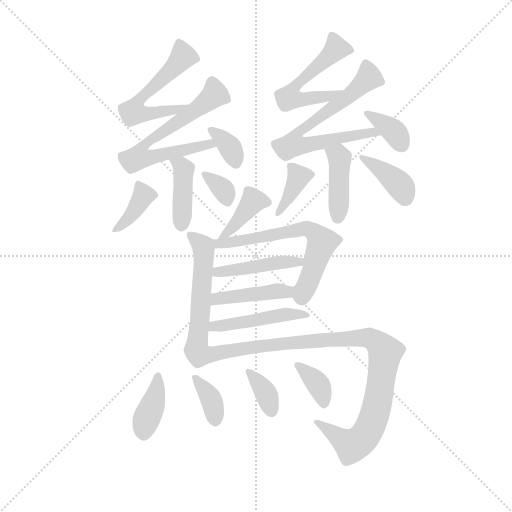
t = 0.00 s
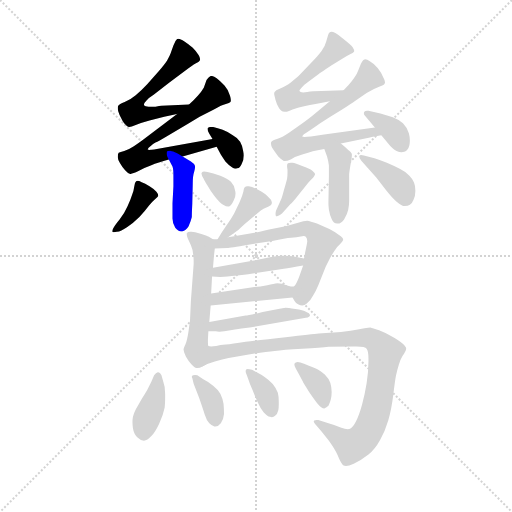
t = 2.93 s
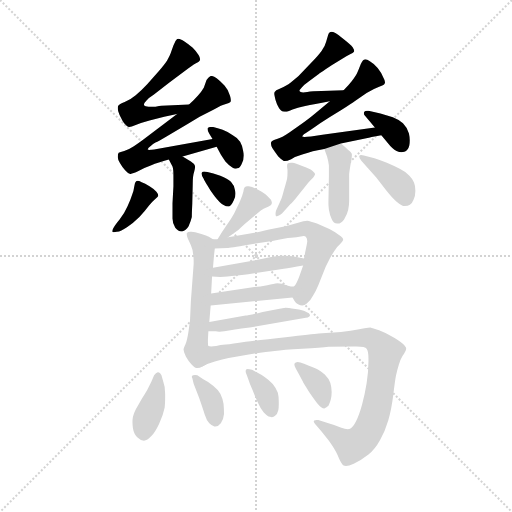
t = 5.85 s
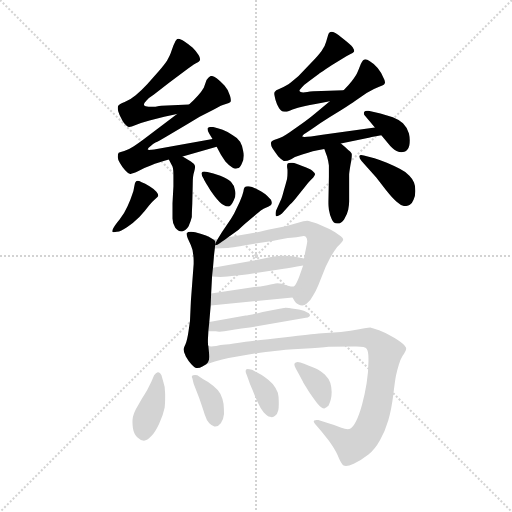
t = 8.78 s
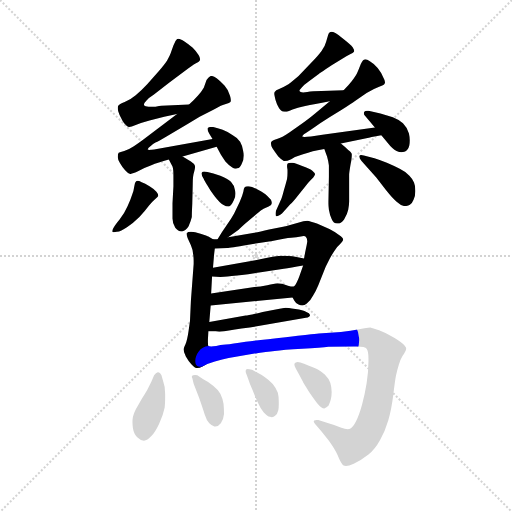
t = 11.70 s
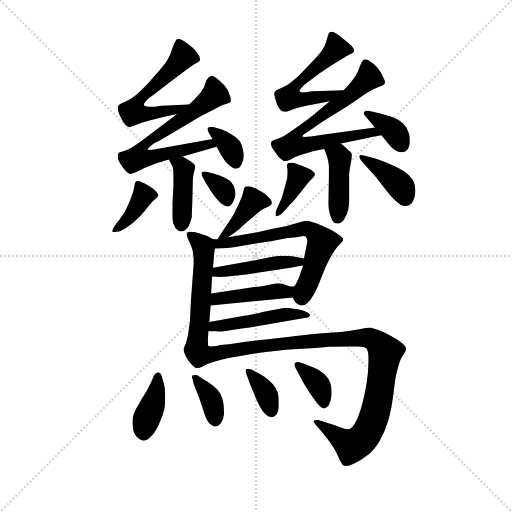
t = 14.63 s

The animated SVG that drew these frames (rendered in a browser with its animation timeline set to each time). Animation: 23 CSS @keyframes rules; one cycle of 14.63 s.

<svg version="1.1" viewBox="0 0 1024 1024" xmlns="http://www.w3.org/2000/svg">
  <g stroke="lightgray" stroke-dasharray="1,1" stroke-width="1" transform="scale(4, 4)">
    <line x1="0" y1="0" x2="256" y2="256"></line>
    <line x1="256" y1="0" x2="0" y2="256"></line>
    <line x1="128" y1="0" x2="128" y2="256"></line>
    <line x1="0" y1="128" x2="256" y2="128"></line>
  </g>
  <g transform="scale(0.92, -0.92) translate(60, -850)">
    <style type="text/css">
      
        @keyframes keyframes0 {
          from {
            stroke: blue;
            stroke-dashoffset: 559;
            stroke-width: 128;
          }
          65% {
            animation-timing-function: step-end;
            stroke: blue;
            stroke-dashoffset: 0;
            stroke-width: 128;
          }
          to {
            stroke: black;
            stroke-width: 1024;
          }
        }
        #make-me-a-hanzi-animation-0 {
          animation: keyframes0 0.7049153645833334s both;
          animation-delay: 0s;
          animation-timing-function: linear;
        }
      
        @keyframes keyframes1 {
          from {
            stroke: blue;
            stroke-dashoffset: 674;
            stroke-width: 128;
          }
          69% {
            animation-timing-function: step-end;
            stroke: blue;
            stroke-dashoffset: 0;
            stroke-width: 128;
          }
          to {
            stroke: black;
            stroke-width: 1024;
          }
        }
        #make-me-a-hanzi-animation-1 {
          animation: keyframes1 0.7985026041666666s both;
          animation-delay: 0.7049153645833334s;
          animation-timing-function: linear;
        }
      
        @keyframes keyframes2 {
          from {
            stroke: blue;
            stroke-dashoffset: 353;
            stroke-width: 128;
          }
          53% {
            animation-timing-function: step-end;
            stroke: blue;
            stroke-dashoffset: 0;
            stroke-width: 128;
          }
          to {
            stroke: black;
            stroke-width: 1024;
          }
        }
        #make-me-a-hanzi-animation-2 {
          animation: keyframes2 0.5372721354166666s both;
          animation-delay: 1.50341796875s;
          animation-timing-function: linear;
        }
      
        @keyframes keyframes3 {
          from {
            stroke: blue;
            stroke-dashoffset: 384;
            stroke-width: 128;
          }
          56% {
            animation-timing-function: step-end;
            stroke: blue;
            stroke-dashoffset: 0;
            stroke-width: 128;
          }
          to {
            stroke: black;
            stroke-width: 1024;
          }
        }
        #make-me-a-hanzi-animation-3 {
          animation: keyframes3 0.5625s both;
          animation-delay: 2.0406901041666665s;
          animation-timing-function: linear;
        }
      
        @keyframes keyframes4 {
          from {
            stroke: blue;
            stroke-dashoffset: 412;
            stroke-width: 128;
          }
          57% {
            animation-timing-function: step-end;
            stroke: blue;
            stroke-dashoffset: 0;
            stroke-width: 128;
          }
          to {
            stroke: black;
            stroke-width: 1024;
          }
        }
        #make-me-a-hanzi-animation-4 {
          animation: keyframes4 0.5852864583333334s both;
          animation-delay: 2.6031901041666665s;
          animation-timing-function: linear;
        }
      
        @keyframes keyframes5 {
          from {
            stroke: blue;
            stroke-dashoffset: 344;
            stroke-width: 128;
          }
          53% {
            animation-timing-function: step-end;
            stroke: blue;
            stroke-dashoffset: 0;
            stroke-width: 128;
          }
          to {
            stroke: black;
            stroke-width: 1024;
          }
        }
        #make-me-a-hanzi-animation-5 {
          animation: keyframes5 0.5299479166666666s both;
          animation-delay: 3.1884765625s;
          animation-timing-function: linear;
        }
      
        @keyframes keyframes6 {
          from {
            stroke: blue;
            stroke-dashoffset: 552;
            stroke-width: 128;
          }
          64% {
            animation-timing-function: step-end;
            stroke: blue;
            stroke-dashoffset: 0;
            stroke-width: 128;
          }
          to {
            stroke: black;
            stroke-width: 1024;
          }
        }
        #make-me-a-hanzi-animation-6 {
          animation: keyframes6 0.69921875s both;
          animation-delay: 3.7184244791666665s;
          animation-timing-function: linear;
        }
      
        @keyframes keyframes7 {
          from {
            stroke: blue;
            stroke-dashoffset: 680;
            stroke-width: 128;
          }
          69% {
            animation-timing-function: step-end;
            stroke: blue;
            stroke-dashoffset: 0;
            stroke-width: 128;
          }
          to {
            stroke: black;
            stroke-width: 1024;
          }
        }
        #make-me-a-hanzi-animation-7 {
          animation: keyframes7 0.8033854166666666s both;
          animation-delay: 4.417643229166666s;
          animation-timing-function: linear;
        }
      
        @keyframes keyframes8 {
          from {
            stroke: blue;
            stroke-dashoffset: 361;
            stroke-width: 128;
          }
          54% {
            animation-timing-function: step-end;
            stroke: blue;
            stroke-dashoffset: 0;
            stroke-width: 128;
          }
          to {
            stroke: black;
            stroke-width: 1024;
          }
        }
        #make-me-a-hanzi-animation-8 {
          animation: keyframes8 0.5437825520833334s both;
          animation-delay: 5.221028645833333s;
          animation-timing-function: linear;
        }
      
        @keyframes keyframes9 {
          from {
            stroke: blue;
            stroke-dashoffset: 417;
            stroke-width: 128;
          }
          58% {
            animation-timing-function: step-end;
            stroke: blue;
            stroke-dashoffset: 0;
            stroke-width: 128;
          }
          to {
            stroke: black;
            stroke-width: 1024;
          }
        }
        #make-me-a-hanzi-animation-9 {
          animation: keyframes9 0.58935546875s both;
          animation-delay: 5.764811197916666s;
          animation-timing-function: linear;
        }
      
        @keyframes keyframes10 {
          from {
            stroke: blue;
            stroke-dashoffset: 382;
            stroke-width: 128;
          }
          55% {
            animation-timing-function: step-end;
            stroke: blue;
            stroke-dashoffset: 0;
            stroke-width: 128;
          }
          to {
            stroke: black;
            stroke-width: 1024;
          }
        }
        #make-me-a-hanzi-animation-10 {
          animation: keyframes10 0.5608723958333334s both;
          animation-delay: 6.354166666666666s;
          animation-timing-function: linear;
        }
      
        @keyframes keyframes11 {
          from {
            stroke: blue;
            stroke-dashoffset: 391;
            stroke-width: 128;
          }
          56% {
            animation-timing-function: step-end;
            stroke: blue;
            stroke-dashoffset: 0;
            stroke-width: 128;
          }
          to {
            stroke: black;
            stroke-width: 1024;
          }
        }
        #make-me-a-hanzi-animation-11 {
          animation: keyframes11 0.5681966145833334s both;
          animation-delay: 6.915039062499999s;
          animation-timing-function: linear;
        }
      
        @keyframes keyframes12 {
          from {
            stroke: blue;
            stroke-dashoffset: 398;
            stroke-width: 128;
          }
          56% {
            animation-timing-function: step-end;
            stroke: blue;
            stroke-dashoffset: 0;
            stroke-width: 128;
          }
          to {
            stroke: black;
            stroke-width: 1024;
          }
        }
        #make-me-a-hanzi-animation-12 {
          animation: keyframes12 0.5738932291666666s both;
          animation-delay: 7.483235677083332s;
          animation-timing-function: linear;
        }
      
        @keyframes keyframes13 {
          from {
            stroke: blue;
            stroke-dashoffset: 550;
            stroke-width: 128;
          }
          64% {
            animation-timing-function: step-end;
            stroke: blue;
            stroke-dashoffset: 0;
            stroke-width: 128;
          }
          to {
            stroke: black;
            stroke-width: 1024;
          }
        }
        #make-me-a-hanzi-animation-13 {
          animation: keyframes13 0.6975911458333334s both;
          animation-delay: 8.057128906249998s;
          animation-timing-function: linear;
        }
      
        @keyframes keyframes14 {
          from {
            stroke: blue;
            stroke-dashoffset: 634;
            stroke-width: 128;
          }
          67% {
            animation-timing-function: step-end;
            stroke: blue;
            stroke-dashoffset: 0;
            stroke-width: 128;
          }
          to {
            stroke: black;
            stroke-width: 1024;
          }
        }
        #make-me-a-hanzi-animation-14 {
          animation: keyframes14 0.7659505208333334s both;
          animation-delay: 8.754720052083332s;
          animation-timing-function: linear;
        }
      
        @keyframes keyframes15 {
          from {
            stroke: blue;
            stroke-dashoffset: 447;
            stroke-width: 128;
          }
          59% {
            animation-timing-function: step-end;
            stroke: blue;
            stroke-dashoffset: 0;
            stroke-width: 128;
          }
          to {
            stroke: black;
            stroke-width: 1024;
          }
        }
        #make-me-a-hanzi-animation-15 {
          animation: keyframes15 0.61376953125s both;
          animation-delay: 9.520670572916666s;
          animation-timing-function: linear;
        }
      
        @keyframes keyframes16 {
          from {
            stroke: blue;
            stroke-dashoffset: 436;
            stroke-width: 128;
          }
          59% {
            animation-timing-function: step-end;
            stroke: blue;
            stroke-dashoffset: 0;
            stroke-width: 128;
          }
          to {
            stroke: black;
            stroke-width: 1024;
          }
        }
        #make-me-a-hanzi-animation-16 {
          animation: keyframes16 0.6048177083333334s both;
          animation-delay: 10.134440104166666s;
          animation-timing-function: linear;
        }
      
        @keyframes keyframes17 {
          from {
            stroke: blue;
            stroke-dashoffset: 469;
            stroke-width: 128;
          }
          60% {
            animation-timing-function: step-end;
            stroke: blue;
            stroke-dashoffset: 0;
            stroke-width: 128;
          }
          to {
            stroke: black;
            stroke-width: 1024;
          }
        }
        #make-me-a-hanzi-animation-17 {
          animation: keyframes17 0.6316731770833334s both;
          animation-delay: 10.7392578125s;
          animation-timing-function: linear;
        }
      
        @keyframes keyframes18 {
          from {
            stroke: blue;
            stroke-dashoffset: 989;
            stroke-width: 128;
          }
          76% {
            animation-timing-function: step-end;
            stroke: blue;
            stroke-dashoffset: 0;
            stroke-width: 128;
          }
          to {
            stroke: black;
            stroke-width: 1024;
          }
        }
        #make-me-a-hanzi-animation-18 {
          animation: keyframes18 1.0548502604166667s both;
          animation-delay: 11.370930989583334s;
          animation-timing-function: linear;
        }
      
        @keyframes keyframes19 {
          from {
            stroke: blue;
            stroke-dashoffset: 386;
            stroke-width: 128;
          }
          56% {
            animation-timing-function: step-end;
            stroke: blue;
            stroke-dashoffset: 0;
            stroke-width: 128;
          }
          to {
            stroke: black;
            stroke-width: 1024;
          }
        }
        #make-me-a-hanzi-animation-19 {
          animation: keyframes19 0.5641276041666666s both;
          animation-delay: 12.42578125s;
          animation-timing-function: linear;
        }
      
        @keyframes keyframes20 {
          from {
            stroke: blue;
            stroke-dashoffset: 364;
            stroke-width: 128;
          }
          54% {
            animation-timing-function: step-end;
            stroke: blue;
            stroke-dashoffset: 0;
            stroke-width: 128;
          }
          to {
            stroke: black;
            stroke-width: 1024;
          }
        }
        #make-me-a-hanzi-animation-20 {
          animation: keyframes20 0.5462239583333334s both;
          animation-delay: 12.989908854166666s;
          animation-timing-function: linear;
        }
      
        @keyframes keyframes21 {
          from {
            stroke: blue;
            stroke-dashoffset: 364;
            stroke-width: 128;
          }
          54% {
            animation-timing-function: step-end;
            stroke: blue;
            stroke-dashoffset: 0;
            stroke-width: 128;
          }
          to {
            stroke: black;
            stroke-width: 1024;
          }
        }
        #make-me-a-hanzi-animation-21 {
          animation: keyframes21 0.5462239583333334s both;
          animation-delay: 13.5361328125s;
          animation-timing-function: linear;
        }
      
        @keyframes keyframes22 {
          from {
            stroke: blue;
            stroke-dashoffset: 364;
            stroke-width: 128;
          }
          54% {
            animation-timing-function: step-end;
            stroke: blue;
            stroke-dashoffset: 0;
            stroke-width: 128;
          }
          to {
            stroke: black;
            stroke-width: 1024;
          }
        }
        #make-me-a-hanzi-animation-22 {
          animation: keyframes22 0.5462239583333334s both;
          animation-delay: 14.082356770833334s;
          animation-timing-function: linear;
        }
      
    </style>
    
      <path d="M 351 623 L 291 620 Q 287 620 278 618 L 263 618 Q 255 618 253 621 L 253 623 Q 253 626 258 631 Q 264 638 274 644 L 309 671 L 341 695 Q 359 709 365 712 Q 373 716 374 718 Q 375 719 375 721 Q 375 725 372 730 Q 367 738 359 746 Q 349 755 341 760 Q 332 766 328 766 Q 326 766 325 765 Q 321 762 317 751 Q 313 740 311 734 Q 309 728 303 718 Q 297 709 285 695 L 260 667 Q 247 653 235 643 Q 223 633 211 628 Q 199 623 197 620 Q 196 618 196 615 Q 196 612 197 608 Q 199 600 206 588 Q 213 576 220 574 L 221 574 Q 225 574 235 578 Q 246 583 265 588 L 297 596 L 325 602 C 354 608 381 624 351 623 Z" fill="lightgray"></path>
    
      <path d="M 325 602 L 251 546 Q 243 540 231 532 Q 219 524 210 522 Q 201 520 198 518 Q 196 516 196 510 L 196 508 Q 196 503 201 495 Q 206 486 212 480 Q 217 474 223 472 L 224 472 Q 229 472 241 478 Q 254 486 269 491 Q 283 496 307 503 L 337 510 L 411 531 C 440 539 432 553 402 548 L 275 525 Q 269 524 265 524 Q 262 524 261 525 Q 261 528 267 532 Q 273 537 278 540 Q 283 542 313 560 L 347 580 L 374 596 L 405 612 Q 422 622 431 624 Q 439 626 441 628 Q 442 630 442 632 Q 442 636 440 642 Q 437 654 428 664 Q 419 674 411 680 Q 404 685 399 685 Q 398 685 397 684 Q 393 682 389 676 L 383 659 Q 378 650 370 642 Q 363 634 351 623 L 325 602 Z" fill="lightgray"></path>
    
      <path d="M 411 531 L 420 514 Q 423 509 430 499 Q 438 490 445 486 Q 449 483 453 483 Q 454 483 456 484 Q 462 484 466 495 Q 470 503 470 512 Q 470 516 469 520 Q 467 534 462 542 Q 457 550 446 556 Q 435 564 424 568 Q 413 572 403 574 L 399 574 Q 394 574 392 572 Q 391 571 391 570 Q 391 566 395 559 L 402 548 L 411 531 Z" fill="lightgray"></path>
    
      <path d="M 184 346 Q 185 345 187 345 Q 190 345 194 346 Q 203 347 216 356 Q 229 364 243 378 Q 256 392 264 403 Q 272 413 277 417 Q 283 422 284 424 L 284 425 Q 284 428 280 433 Q 275 439 265 445 Q 255 452 248 454 Q 242 457 239 457 Q 237 457 236 456 Q 233 454 232 445 Q 231 436 227 426 Q 224 416 217 401 Q 211 387 200 373 Q 189 360 186 353 Q 184 349 184 347 L 184 346 Z" fill="lightgray"></path>
    
      <path d="M 307 503 L 315 488 Q 317 483 317 468 L 317 445 L 315 408 L 315 375 Q 315 364 321 355 Q 327 347 335 347 L 336 347 Q 344 348 350 358 Q 355 369 357 378 Q 357 387 358 407 L 359 450 Q 359 468 362 476 Q 364 483 364 487 L 364 489 Q 363 494 355 499 L 337 510 C 311 526 293 529 307 503 Z" fill="lightgray"></path>
    
      <path d="M 383 461 Q 384 458 391 447 Q 397 436 407 423 Q 417 410 425 405 Q 432 401 436 401 L 438 401 Q 443 403 448 414 Q 452 421 452 429 Q 452 433 451 436 Q 449 448 442 455 Q 435 461 419 468 Q 403 474 391 476 Q 387 477 384 477 Q 380 477 379 475 Q 378 474 378 473 Q 378 469 383 461 Z" fill="lightgray"></path>
    
      <path d="M 687 654 L 639 652 Q 619 652 608 650 Q 603 649 599 649 Q 592 649 591 652 Q 591 655 596 660 Q 601 666 611 673 L 630 687 Q 631 688 661 708 L 685 723 Q 693 728 701 732 Q 708 735 709 737 Q 710 738 710 739 Q 710 742 707 747 Q 702 753 688 764 Q 673 776 669 778 Q 664 781 660 781 Q 658 781 657 780 Q 654 778 653 773 L 649 759 Q 647 750 639 739 Q 631 728 616 713 L 589 685 Q 575 673 567 667 Q 557 661 548 657 Q 539 654 537 650 Q 536 649 536 646 Q 536 644 537 641 Q 538 635 542 624 Q 547 613 551 610 Q 554 607 559 607 L 561 607 Q 565 607 576 612 Q 587 616 601 619 Q 614 622 626 624 Q 639 626 657 630 C 686 636 717 655 687 654 Z" fill="lightgray"></path>
    
      <path d="M 657 630 L 625 603 Q 607 588 596 581 L 569 562 Q 553 551 542 548 Q 531 544 530 542 Q 529 541 529 538 Q 529 534 532 528 Q 537 520 545 510 Q 553 502 557 500 L 559 500 Q 564 500 573 504 Q 583 510 597 514 Q 611 518 620 521 Q 629 523 645 526 L 681 538 L 739 550 Q 742 551 769 556 C 798 562 785 577 755 573 L 641 557 L 616 553 Q 607 552 602 552 Q 598 552 597 553 Q 597 556 605 561 Q 615 567 636 582 Q 657 596 682 611 Q 706 626 711 630 L 737 648 Q 752 657 763 661 Q 775 665 776 668 Q 777 669 777 671 Q 777 675 773 682 Q 769 692 761 702 Q 753 712 744 717 Q 738 721 734 721 Q 732 721 731 720 Q 727 718 722 705 Q 717 692 714 687 Q 711 682 705 674 Q 699 666 687 654 L 657 630 Z" fill="lightgray"></path>
    
      <path d="M 769 556 L 783 539 Q 793 526 802 522 Q 808 519 813 519 Q 816 519 819 520 Q 827 522 830 534 Q 831 539 831 545 Q 831 552 829 560 Q 825 573 816 582 Q 807 590 794 595 L 767 603 L 741 609 L 738 609 Q 734 609 732 607 Q 731 605 731 604 Q 731 601 733 599 L 755 573 L 769 556 Z" fill="lightgray"></path>
    
      <path d="M 645 526 L 651 510 Q 654 500 655 490 L 655 466 L 654 412 L 654 407 Q 654 402 655 394 Q 657 382 661 374 Q 665 364 673 364 L 674 364 Q 682 364 688 373 Q 695 384 697 394 Q 699 404 699 412 L 699 470 Q 699 474 701 486 Q 703 498 704 502 Q 705 510 705 514 Q 705 518 697 524 Q 691 530 681 538 C 658 557 634 554 645 526 Z" fill="lightgray"></path>
    
      <path d="M 540 392 Q 539 388 539 385 Q 539 382 540 380 L 542 380 Q 545 380 553 386 L 571 406 Q 577 411 587 424 L 604 445 Q 610 453 614 457 L 621 464 Q 624 468 625 471 Q 625 474 619 479 Q 613 483 597 489 Q 582 495 576 496 L 572 496 Q 568 496 566 495 Q 564 494 564 489 Q 564 486 565 481 L 565 474 Q 565 467 564 461 Q 562 453 557 436 Q 553 420 550 414 L 540 392 Z" fill="lightgray"></path>
    
      <path d="M 740 484 L 758 464 L 779 437 Q 794 418 803 411 Q 813 402 820 402 Q 827 402 831 405 Q 836 408 839 416 Q 843 424 843 435 Q 843 446 840 453 Q 837 461 830 468 Q 823 476 809 483 Q 795 490 781 496 Q 767 502 754 506 L 731 512 Q 727 513 725 513 Q 722 513 721 511 L 721 509 Q 721 506 726 500 L 740 484 Z" fill="lightgray"></path>
    
      <path d="M 436 334 L 458 350 Q 459 351 472 363 L 497 384 Q 509 394 513 396 L 524 401 Q 531 404 531 408 L 531 409 Q 531 412 529 416 L 520 425 Q 515 430 502 437 Q 489 444 481 445 L 478 445 Q 474 445 472 443 Q 470 441 469 433 Q 467 424 461 411 L 449 386 Q 443 375 433 361 Q 423 347 413 330 C 400 308 412 316 436 334 Z" fill="lightgray"></path>
    
      <path d="M 403 330 L 393 336 Q 391 337 376 342 Q 363 346 356 346 L 354 346 Q 348 346 346 343 L 346 341 Q 346 338 348 332 L 355 317 Q 359 308 360 297 Q 361 290 361 283 L 361 276 L 355 196 L 353 152 L 350 131 Q 347 110 343 101 Q 339 92 339 91 Q 339 85 344 75 Q 349 66 356 58 Q 363 50 367 50 L 369 50 Q 374 50 381 54 C 397 61 396 68 393 98 Q 392 100 392 106 L 392 112 L 393 130 L 395 150 L 398 186 L 399 212 L 401 249 L 403 268 L 405 292 Q 405 294 407 310 C 409 326 409 326 403 330 Z" fill="lightgray"></path>
    
      <path d="M 576 203 L 580 196 Q 583 190 589 188 Q 593 186 597 186 Q 602 186 607 190 Q 615 196 621 208 Q 627 218 632 230 L 648 270 L 657 288 Q 663 299 668 306 Q 673 314 679 319 Q 685 325 686 328 L 686 329 Q 686 333 677 339 Q 668 346 656 352 L 629 364 Q 614 369 608 370 Q 601 370 588 366 L 561 358 L 525 351 Q 505 346 493 344 L 436 334 L 413 330 L 403 330 C 373 329 377 309 407 310 L 434 311 Q 439 311 480 318 L 532 326 Q 561 332 573 333 Q 585 334 594 336 Q 598 337 600 337 Q 604 337 605 335 Q 608 332 608 325 Q 607 318 605 309 Q 603 300 601 288 L 599 273 L 591 250 Q 589 244 585 236 Q 581 228 579 227 C 570 213 570 213 576 203 Z" fill="lightgray"></path>
    
      <path d="M 401 249 L 419 248 Q 423 248 444 250 L 466 252 Q 481 254 507 258 L 557 266 Q 571 268 599 273 C 629 278 630 282 601 288 L 576 293 Q 569 294 560 294 L 551 294 Q 543 294 524 290 L 495 284 L 403 268 C 373 263 371 251 401 249 Z" fill="lightgray"></path>
    
      <path d="M 398 186 L 576 203 C 606 206 609 225 579 227 L 577 227 Q 573 227 566 229 Q 557 232 553 233 Q 549 234 543 234 Q 536 233 521 230 Q 505 227 493 226 L 399 212 C 369 208 368 183 398 186 Z" fill="lightgray"></path>
    
      <path d="M 393 130 L 409 130 Q 412 129 417 129 Q 426 129 441 132 Q 463 136 465 136 L 483 138 L 605 159 Q 614 160 614 165 Q 613 170 606 172 Q 599 176 582 178 Q 565 181 561 181 Q 555 180 545 178 L 511 172 Q 479 164 474 164 L 395 150 C 365 145 363 130 393 130 Z" fill="lightgray"></path>
    
      <path d="M 381 54 Q 390 59 407 64 Q 424 69 437 72 L 484 80 Q 518 85 537 87 Q 555 90 597 92 Q 639 94 654 96 L 708 97 L 715 97 Q 734 97 737 92 Q 741 87 741 71 L 741 64 Q 741 42 737 17 Q 733 -8 727 -30 Q 721 -52 714 -66 Q 707 -80 701 -82 Q 699 -83 696 -83 Q 690 -83 682 -80 Q 669 -74 654 -70 L 632 -63 L 628 -63 Q 625 -63 623 -64 Q 622 -65 622 -66 Q 622 -68 625 -72 L 639 -88 L 655 -108 Q 667 -125 669 -130 Q 672 -134 677 -147 Q 683 -160 687 -162 Q 689 -163 692 -163 Q 698 -163 709 -158 Q 726 -150 741 -138 Q 755 -127 766 -107 Q 777 -88 784 -64 Q 791 -40 795 -8 Q 799 25 801 34 Q 803 44 807 57 Q 811 70 815 76 Q 823 88 823 92 Q 823 96 815 103 Q 808 110 791 119 Q 775 128 764 132 Q 753 136 745 138 Q 739 138 721 134 Q 703 130 681 128 L 633 125 Q 619 124 561 117 Q 504 111 474 107 Q 444 102 431 101 Q 418 100 410 98 Q 403 97 399 97 Q 395 97 393 98 C 363 97 353 43 381 54 Z" fill="lightgray"></path>
    
      <path d="M 291 34 Q 288 41 284 41 L 283 41 Q 279 40 275 34 L 269 20 L 260 2 Q 253 -10 249 -16 L 235 -40 Q 231 -48 229 -56 Q 228 -62 228 -68 Q 228 -74 229 -81 Q 231 -94 239 -101 Q 246 -108 253 -108 Q 260 -108 269 -98 Q 277 -90 286 -71 Q 295 -52 298 -36 Q 299 -27 299 -17 L 299 -6 Q 299 10 295 20 L 291 34 Z" fill="lightgray"></path>
    
      <path d="M 369 34 Q 366 35 364 35 Q 362 35 360 34 Q 357 33 357 31 Q 357 29 358 28 L 361 16 L 373 -15 Q 381 -38 385 -51 Q 389 -64 395 -70 Q 401 -76 406 -77 L 408 -77 Q 415 -77 420 -70 Q 426 -62 427 -50 Q 427 -40 426 -28 Q 424 -16 419 -6 Q 415 2 404 11 Q 393 20 381 26 L 369 34 Z" fill="lightgray"></path>
    
      <path d="M 488 46 Q 482 48 478 48 Q 476 48 475 47 Q 474 45 474 43 Q 474 40 476 36 L 480 25 Q 483 15 489 2 Q 494 -11 500 -24 Q 506 -38 513 -46 Q 521 -55 527 -56 Q 529 -57 531 -57 Q 535 -57 538 -54 Q 543 -51 545 -42 Q 546 -37 546 -30 L 546 -23 Q 546 -12 544 -4 Q 541 5 533 15 Q 525 24 516 30 Q 507 36 499 40 L 488 46 Z" fill="lightgray"></path>
    
      <path d="M 593 62 Q 590 63 587 63 Q 585 63 583 62 Q 580 61 580 58 L 580 57 Q 580 55 583 49 L 589 38 L 598 21 Q 599 18 612 -2 Q 625 -21 630 -27 Q 639 -38 645 -38 Q 650 -36 654 -32 Q 657 -26 659 -19 Q 661 -12 661 -2 Q 661 8 658 18 Q 655 27 646 36 Q 637 44 631 47 Q 624 50 601 59 L 593 62 Z" fill="lightgray"></path>
    
    
      <clipPath id="make-me-a-hanzi-clip-0">
        <path d="M 351 623 L 291 620 Q 287 620 278 618 L 263 618 Q 255 618 253 621 L 253 623 Q 253 626 258 631 Q 264 638 274 644 L 309 671 L 341 695 Q 359 709 365 712 Q 373 716 374 718 Q 375 719 375 721 Q 375 725 372 730 Q 367 738 359 746 Q 349 755 341 760 Q 332 766 328 766 Q 326 766 325 765 Q 321 762 317 751 Q 313 740 311 734 Q 309 728 303 718 Q 297 709 285 695 L 260 667 Q 247 653 235 643 Q 223 633 211 628 Q 199 623 197 620 Q 196 618 196 615 Q 196 612 197 608 Q 199 600 206 588 Q 213 576 220 574 L 221 574 Q 225 574 235 578 Q 246 583 265 588 L 297 596 L 325 602 C 354 608 381 624 351 623 Z"></path>
      </clipPath>
      <path clip-path="url(#make-me-a-hanzi-clip-0)" d="M 329 758 L 338 728 L 333 720 L 247 638 L 229 608 L 253 602 L 336 615" fill="none" id="make-me-a-hanzi-animation-0" stroke-dasharray="431 862" stroke-linecap="round"></path>
    
      <clipPath id="make-me-a-hanzi-clip-1">
        <path d="M 325 602 L 251 546 Q 243 540 231 532 Q 219 524 210 522 Q 201 520 198 518 Q 196 516 196 510 L 196 508 Q 196 503 201 495 Q 206 486 212 480 Q 217 474 223 472 L 224 472 Q 229 472 241 478 Q 254 486 269 491 Q 283 496 307 503 L 337 510 L 411 531 C 440 539 432 553 402 548 L 275 525 Q 269 524 265 524 Q 262 524 261 525 Q 261 528 267 532 Q 273 537 278 540 Q 283 542 313 560 L 347 580 L 374 596 L 405 612 Q 422 622 431 624 Q 439 626 441 628 Q 442 630 442 632 Q 442 636 440 642 Q 437 654 428 664 Q 419 674 411 680 Q 404 685 399 685 Q 398 685 397 684 Q 393 682 389 676 L 383 659 Q 378 650 370 642 Q 363 634 351 623 L 325 602 Z"></path>
      </clipPath>
      <path clip-path="url(#make-me-a-hanzi-clip-1)" d="M 402 676 L 407 645 L 401 638 L 263 543 L 245 524 L 241 508 L 281 510 L 396 538 L 403 532" fill="none" id="make-me-a-hanzi-animation-1" stroke-dasharray="546 1092" stroke-linecap="round"></path>
    
      <clipPath id="make-me-a-hanzi-clip-2">
        <path d="M 411 531 L 420 514 Q 423 509 430 499 Q 438 490 445 486 Q 449 483 453 483 Q 454 483 456 484 Q 462 484 466 495 Q 470 503 470 512 Q 470 516 469 520 Q 467 534 462 542 Q 457 550 446 556 Q 435 564 424 568 Q 413 572 403 574 L 399 574 Q 394 574 392 572 Q 391 571 391 570 Q 391 566 395 559 L 402 548 L 411 531 Z"></path>
      </clipPath>
      <path clip-path="url(#make-me-a-hanzi-clip-2)" d="M 397 568 L 442 527 L 452 492" fill="none" id="make-me-a-hanzi-animation-2" stroke-dasharray="225 450" stroke-linecap="round"></path>
    
      <clipPath id="make-me-a-hanzi-clip-3">
        <path d="M 184 346 Q 185 345 187 345 Q 190 345 194 346 Q 203 347 216 356 Q 229 364 243 378 Q 256 392 264 403 Q 272 413 277 417 Q 283 422 284 424 L 284 425 Q 284 428 280 433 Q 275 439 265 445 Q 255 452 248 454 Q 242 457 239 457 Q 237 457 236 456 Q 233 454 232 445 Q 231 436 227 426 Q 224 416 217 401 Q 211 387 200 373 Q 189 360 186 353 Q 184 349 184 347 L 184 346 Z"></path>
      </clipPath>
      <path clip-path="url(#make-me-a-hanzi-clip-3)" d="M 240 448 L 250 422 L 221 376 L 186 347" fill="none" id="make-me-a-hanzi-animation-3" stroke-dasharray="256 512" stroke-linecap="round"></path>
    
      <clipPath id="make-me-a-hanzi-clip-4">
        <path d="M 307 503 L 315 488 Q 317 483 317 468 L 317 445 L 315 408 L 315 375 Q 315 364 321 355 Q 327 347 335 347 L 336 347 Q 344 348 350 358 Q 355 369 357 378 Q 357 387 358 407 L 359 450 Q 359 468 362 476 Q 364 483 364 487 L 364 489 Q 363 494 355 499 L 337 510 C 311 526 293 529 307 503 Z"></path>
      </clipPath>
      <path clip-path="url(#make-me-a-hanzi-clip-4)" d="M 315 502 L 340 482 L 336 358" fill="none" id="make-me-a-hanzi-animation-4" stroke-dasharray="284 568" stroke-linecap="round"></path>
    
      <clipPath id="make-me-a-hanzi-clip-5">
        <path d="M 383 461 Q 384 458 391 447 Q 397 436 407 423 Q 417 410 425 405 Q 432 401 436 401 L 438 401 Q 443 403 448 414 Q 452 421 452 429 Q 452 433 451 436 Q 449 448 442 455 Q 435 461 419 468 Q 403 474 391 476 Q 387 477 384 477 Q 380 477 379 475 Q 378 474 378 473 Q 378 469 383 461 Z"></path>
      </clipPath>
      <path clip-path="url(#make-me-a-hanzi-clip-5)" d="M 383 472 L 426 438 L 437 407" fill="none" id="make-me-a-hanzi-animation-5" stroke-dasharray="216 432" stroke-linecap="round"></path>
    
      <clipPath id="make-me-a-hanzi-clip-6">
        <path d="M 687 654 L 639 652 Q 619 652 608 650 Q 603 649 599 649 Q 592 649 591 652 Q 591 655 596 660 Q 601 666 611 673 L 630 687 Q 631 688 661 708 L 685 723 Q 693 728 701 732 Q 708 735 709 737 Q 710 738 710 739 Q 710 742 707 747 Q 702 753 688 764 Q 673 776 669 778 Q 664 781 660 781 Q 658 781 657 780 Q 654 778 653 773 L 649 759 Q 647 750 639 739 Q 631 728 616 713 L 589 685 Q 575 673 567 667 Q 557 661 548 657 Q 539 654 537 650 Q 536 649 536 646 Q 536 644 537 641 Q 538 635 542 624 Q 547 613 551 610 Q 554 607 559 607 L 561 607 Q 565 607 576 612 Q 587 616 601 619 Q 614 622 626 624 Q 639 626 657 630 C 686 636 717 655 687 654 Z"></path>
      </clipPath>
      <path clip-path="url(#make-me-a-hanzi-clip-6)" d="M 703 741 L 671 745 L 590 672 L 569 638 L 590 633 L 646 639 L 681 651" fill="none" id="make-me-a-hanzi-animation-6" stroke-dasharray="424 848" stroke-linecap="round"></path>
    
      <clipPath id="make-me-a-hanzi-clip-7">
        <path d="M 657 630 L 625 603 Q 607 588 596 581 L 569 562 Q 553 551 542 548 Q 531 544 530 542 Q 529 541 529 538 Q 529 534 532 528 Q 537 520 545 510 Q 553 502 557 500 L 559 500 Q 564 500 573 504 Q 583 510 597 514 Q 611 518 620 521 Q 629 523 645 526 L 681 538 L 739 550 Q 742 551 769 556 C 798 562 785 577 755 573 L 641 557 L 616 553 Q 607 552 602 552 Q 598 552 597 553 Q 597 556 605 561 Q 615 567 636 582 Q 657 596 682 611 Q 706 626 711 630 L 737 648 Q 752 657 763 661 Q 775 665 776 668 Q 777 669 777 671 Q 777 675 773 682 Q 769 692 761 702 Q 753 712 744 717 Q 738 721 734 721 Q 732 721 731 720 Q 727 718 722 705 Q 717 692 714 687 Q 711 682 705 674 Q 699 666 687 654 L 657 630 Z"></path>
      </clipPath>
      <path clip-path="url(#make-me-a-hanzi-clip-7)" d="M 735 712 L 742 682 L 733 672 L 593 565 L 601 558 L 598 533 L 735 561 L 751 563 L 758 554" fill="none" id="make-me-a-hanzi-animation-7" stroke-dasharray="552 1104" stroke-linecap="round"></path>
    
      <clipPath id="make-me-a-hanzi-clip-8">
        <path d="M 769 556 L 783 539 Q 793 526 802 522 Q 808 519 813 519 Q 816 519 819 520 Q 827 522 830 534 Q 831 539 831 545 Q 831 552 829 560 Q 825 573 816 582 Q 807 590 794 595 L 767 603 L 741 609 L 738 609 Q 734 609 732 607 Q 731 605 731 604 Q 731 601 733 599 L 755 573 L 769 556 Z"></path>
      </clipPath>
      <path clip-path="url(#make-me-a-hanzi-clip-8)" d="M 736 604 L 796 565 L 813 536" fill="none" id="make-me-a-hanzi-animation-8" stroke-dasharray="233 466" stroke-linecap="round"></path>
    
      <clipPath id="make-me-a-hanzi-clip-9">
        <path d="M 645 526 L 651 510 Q 654 500 655 490 L 655 466 L 654 412 L 654 407 Q 654 402 655 394 Q 657 382 661 374 Q 665 364 673 364 L 674 364 Q 682 364 688 373 Q 695 384 697 394 Q 699 404 699 412 L 699 470 Q 699 474 701 486 Q 703 498 704 502 Q 705 510 705 514 Q 705 518 697 524 Q 691 530 681 538 C 658 557 634 554 645 526 Z"></path>
      </clipPath>
      <path clip-path="url(#make-me-a-hanzi-clip-9)" d="M 652 524 L 679 504 L 674 377" fill="none" id="make-me-a-hanzi-animation-9" stroke-dasharray="289 578" stroke-linecap="round"></path>
    
      <clipPath id="make-me-a-hanzi-clip-10">
        <path d="M 540 392 Q 539 388 539 385 Q 539 382 540 380 L 542 380 Q 545 380 553 386 L 571 406 Q 577 411 587 424 L 604 445 Q 610 453 614 457 L 621 464 Q 624 468 625 471 Q 625 474 619 479 Q 613 483 597 489 Q 582 495 576 496 L 572 496 Q 568 496 566 495 Q 564 494 564 489 Q 564 486 565 481 L 565 474 Q 565 467 564 461 Q 562 453 557 436 Q 553 420 550 414 L 540 392 Z"></path>
      </clipPath>
      <path clip-path="url(#make-me-a-hanzi-clip-10)" d="M 570 490 L 589 465 L 541 383" fill="none" id="make-me-a-hanzi-animation-10" stroke-dasharray="254 508" stroke-linecap="round"></path>
    
      <clipPath id="make-me-a-hanzi-clip-11">
        <path d="M 740 484 L 758 464 L 779 437 Q 794 418 803 411 Q 813 402 820 402 Q 827 402 831 405 Q 836 408 839 416 Q 843 424 843 435 Q 843 446 840 453 Q 837 461 830 468 Q 823 476 809 483 Q 795 490 781 496 Q 767 502 754 506 L 731 512 Q 727 513 725 513 Q 722 513 721 511 L 721 509 Q 721 506 726 500 L 740 484 Z"></path>
      </clipPath>
      <path clip-path="url(#make-me-a-hanzi-clip-11)" d="M 724 510 L 801 455 L 821 420" fill="none" id="make-me-a-hanzi-animation-11" stroke-dasharray="263 526" stroke-linecap="round"></path>
    
      <clipPath id="make-me-a-hanzi-clip-12">
        <path d="M 436 334 L 458 350 Q 459 351 472 363 L 497 384 Q 509 394 513 396 L 524 401 Q 531 404 531 408 L 531 409 Q 531 412 529 416 L 520 425 Q 515 430 502 437 Q 489 444 481 445 L 478 445 Q 474 445 472 443 Q 470 441 469 433 Q 467 424 461 411 L 449 386 Q 443 375 433 361 Q 423 347 413 330 C 400 308 412 316 436 334 Z"></path>
      </clipPath>
      <path clip-path="url(#make-me-a-hanzi-clip-12)" d="M 524 409 L 491 413 L 436 345 L 418 334" fill="none" id="make-me-a-hanzi-animation-12" stroke-dasharray="270 540" stroke-linecap="round"></path>
    
      <clipPath id="make-me-a-hanzi-clip-13">
        <path d="M 403 330 L 393 336 Q 391 337 376 342 Q 363 346 356 346 L 354 346 Q 348 346 346 343 L 346 341 Q 346 338 348 332 L 355 317 Q 359 308 360 297 Q 361 290 361 283 L 361 276 L 355 196 L 353 152 L 350 131 Q 347 110 343 101 Q 339 92 339 91 Q 339 85 344 75 Q 349 66 356 58 Q 363 50 367 50 L 369 50 Q 374 50 381 54 C 397 61 396 68 393 98 Q 392 100 392 106 L 392 112 L 393 130 L 395 150 L 398 186 L 399 212 L 401 249 L 403 268 L 405 292 Q 405 294 407 310 C 409 326 409 326 403 330 Z"></path>
      </clipPath>
      <path clip-path="url(#make-me-a-hanzi-clip-13)" d="M 351 342 L 381 315 L 383 306 L 373 137 L 365 89 L 368 63" fill="none" id="make-me-a-hanzi-animation-13" stroke-dasharray="422 844" stroke-linecap="round"></path>
    
      <clipPath id="make-me-a-hanzi-clip-14">
        <path d="M 576 203 L 580 196 Q 583 190 589 188 Q 593 186 597 186 Q 602 186 607 190 Q 615 196 621 208 Q 627 218 632 230 L 648 270 L 657 288 Q 663 299 668 306 Q 673 314 679 319 Q 685 325 686 328 L 686 329 Q 686 333 677 339 Q 668 346 656 352 L 629 364 Q 614 369 608 370 Q 601 370 588 366 L 561 358 L 525 351 Q 505 346 493 344 L 436 334 L 413 330 L 403 330 C 373 329 377 309 407 310 L 434 311 Q 439 311 480 318 L 532 326 Q 561 332 573 333 Q 585 334 594 336 Q 598 337 600 337 Q 604 337 605 335 Q 608 332 608 325 Q 607 318 605 309 Q 603 300 601 288 L 599 273 L 591 250 Q 589 244 585 236 Q 581 228 579 227 C 570 213 570 213 576 203 Z"></path>
      </clipPath>
      <path clip-path="url(#make-me-a-hanzi-clip-14)" d="M 408 326 L 427 320 L 598 353 L 617 349 L 640 323 L 597 201" fill="none" id="make-me-a-hanzi-animation-14" stroke-dasharray="506 1012" stroke-linecap="round"></path>
    
      <clipPath id="make-me-a-hanzi-clip-15">
        <path d="M 401 249 L 419 248 Q 423 248 444 250 L 466 252 Q 481 254 507 258 L 557 266 Q 571 268 599 273 C 629 278 630 282 601 288 L 576 293 Q 569 294 560 294 L 551 294 Q 543 294 524 290 L 495 284 L 403 268 C 373 263 371 251 401 249 Z"></path>
      </clipPath>
      <path clip-path="url(#make-me-a-hanzi-clip-15)" d="M 406 253 L 414 260 L 593 281" fill="none" id="make-me-a-hanzi-animation-15" stroke-dasharray="319 638" stroke-linecap="round"></path>
    
      <clipPath id="make-me-a-hanzi-clip-16">
        <path d="M 398 186 L 576 203 C 606 206 609 225 579 227 L 577 227 Q 573 227 566 229 Q 557 232 553 233 Q 549 234 543 234 Q 536 233 521 230 Q 505 227 493 226 L 399 212 C 369 208 368 183 398 186 Z"></path>
      </clipPath>
      <path clip-path="url(#make-me-a-hanzi-clip-16)" d="M 405 192 L 412 201 L 530 216 L 564 215 L 578 221" fill="none" id="make-me-a-hanzi-animation-16" stroke-dasharray="308 616" stroke-linecap="round"></path>
    
      <clipPath id="make-me-a-hanzi-clip-17">
        <path d="M 393 130 L 409 130 Q 412 129 417 129 Q 426 129 441 132 Q 463 136 465 136 L 483 138 L 605 159 Q 614 160 614 165 Q 613 170 606 172 Q 599 176 582 178 Q 565 181 561 181 Q 555 180 545 178 L 511 172 Q 479 164 474 164 L 395 150 C 365 145 363 130 393 130 Z"></path>
      </clipPath>
      <path clip-path="url(#make-me-a-hanzi-clip-17)" d="M 397 135 L 560 166 L 607 165" fill="none" id="make-me-a-hanzi-animation-17" stroke-dasharray="341 682" stroke-linecap="round"></path>
    
      <clipPath id="make-me-a-hanzi-clip-18">
        <path d="M 381 54 Q 390 59 407 64 Q 424 69 437 72 L 484 80 Q 518 85 537 87 Q 555 90 597 92 Q 639 94 654 96 L 708 97 L 715 97 Q 734 97 737 92 Q 741 87 741 71 L 741 64 Q 741 42 737 17 Q 733 -8 727 -30 Q 721 -52 714 -66 Q 707 -80 701 -82 Q 699 -83 696 -83 Q 690 -83 682 -80 Q 669 -74 654 -70 L 632 -63 L 628 -63 Q 625 -63 623 -64 Q 622 -65 622 -66 Q 622 -68 625 -72 L 639 -88 L 655 -108 Q 667 -125 669 -130 Q 672 -134 677 -147 Q 683 -160 687 -162 Q 689 -163 692 -163 Q 698 -163 709 -158 Q 726 -150 741 -138 Q 755 -127 766 -107 Q 777 -88 784 -64 Q 791 -40 795 -8 Q 799 25 801 34 Q 803 44 807 57 Q 811 70 815 76 Q 823 88 823 92 Q 823 96 815 103 Q 808 110 791 119 Q 775 128 764 132 Q 753 136 745 138 Q 739 138 721 134 Q 703 130 681 128 L 633 125 Q 619 124 561 117 Q 504 111 474 107 Q 444 102 431 101 Q 418 100 410 98 Q 403 97 399 97 Q 395 97 393 98 C 363 97 353 43 381 54 Z"></path>
      </clipPath>
      <path clip-path="url(#make-me-a-hanzi-clip-18)" d="M 384 61 L 417 84 L 536 102 L 732 116 L 760 106 L 777 84 L 776 74 L 758 -38 L 735 -96 L 705 -119 L 626 -67" fill="none" id="make-me-a-hanzi-animation-18" stroke-dasharray="861 1722" stroke-linecap="round"></path>
    
      <clipPath id="make-me-a-hanzi-clip-19">
        <path d="M 291 34 Q 288 41 284 41 L 283 41 Q 279 40 275 34 L 269 20 L 260 2 Q 253 -10 249 -16 L 235 -40 Q 231 -48 229 -56 Q 228 -62 228 -68 Q 228 -74 229 -81 Q 231 -94 239 -101 Q 246 -108 253 -108 Q 260 -108 269 -98 Q 277 -90 286 -71 Q 295 -52 298 -36 Q 299 -27 299 -17 L 299 -6 Q 299 10 295 20 L 291 34 Z"></path>
      </clipPath>
      <path clip-path="url(#make-me-a-hanzi-clip-19)" d="M 284 34 L 278 -11 L 252 -92" fill="none" id="make-me-a-hanzi-animation-19" stroke-dasharray="258 516" stroke-linecap="round"></path>
    
      <clipPath id="make-me-a-hanzi-clip-20">
        <path d="M 369 34 Q 366 35 364 35 Q 362 35 360 34 Q 357 33 357 31 Q 357 29 358 28 L 361 16 L 373 -15 Q 381 -38 385 -51 Q 389 -64 395 -70 Q 401 -76 406 -77 L 408 -77 Q 415 -77 420 -70 Q 426 -62 427 -50 Q 427 -40 426 -28 Q 424 -16 419 -6 Q 415 2 404 11 Q 393 20 381 26 L 369 34 Z"></path>
      </clipPath>
      <path clip-path="url(#make-me-a-hanzi-clip-20)" d="M 361 31 L 400 -20 L 407 -63" fill="none" id="make-me-a-hanzi-animation-20" stroke-dasharray="236 472" stroke-linecap="round"></path>
    
      <clipPath id="make-me-a-hanzi-clip-21">
        <path d="M 488 46 Q 482 48 478 48 Q 476 48 475 47 Q 474 45 474 43 Q 474 40 476 36 L 480 25 Q 483 15 489 2 Q 494 -11 500 -24 Q 506 -38 513 -46 Q 521 -55 527 -56 Q 529 -57 531 -57 Q 535 -57 538 -54 Q 543 -51 545 -42 Q 546 -37 546 -30 L 546 -23 Q 546 -12 544 -4 Q 541 5 533 15 Q 525 24 516 30 Q 507 36 499 40 L 488 46 Z"></path>
      </clipPath>
      <path clip-path="url(#make-me-a-hanzi-clip-21)" d="M 478 44 L 517 -3 L 531 -48" fill="none" id="make-me-a-hanzi-animation-21" stroke-dasharray="236 472" stroke-linecap="round"></path>
    
      <clipPath id="make-me-a-hanzi-clip-22">
        <path d="M 593 62 Q 590 63 587 63 Q 585 63 583 62 Q 580 61 580 58 L 580 57 Q 580 55 583 49 L 589 38 L 598 21 Q 599 18 612 -2 Q 625 -21 630 -27 Q 639 -38 645 -38 Q 650 -36 654 -32 Q 657 -26 659 -19 Q 661 -12 661 -2 Q 661 8 658 18 Q 655 27 646 36 Q 637 44 631 47 Q 624 50 601 59 L 593 62 Z"></path>
      </clipPath>
      <path clip-path="url(#make-me-a-hanzi-clip-22)" d="M 585 58 L 631 16 L 645 -28" fill="none" id="make-me-a-hanzi-animation-22" stroke-dasharray="236 472" stroke-linecap="round"></path>
    
  </g>
</svg>
